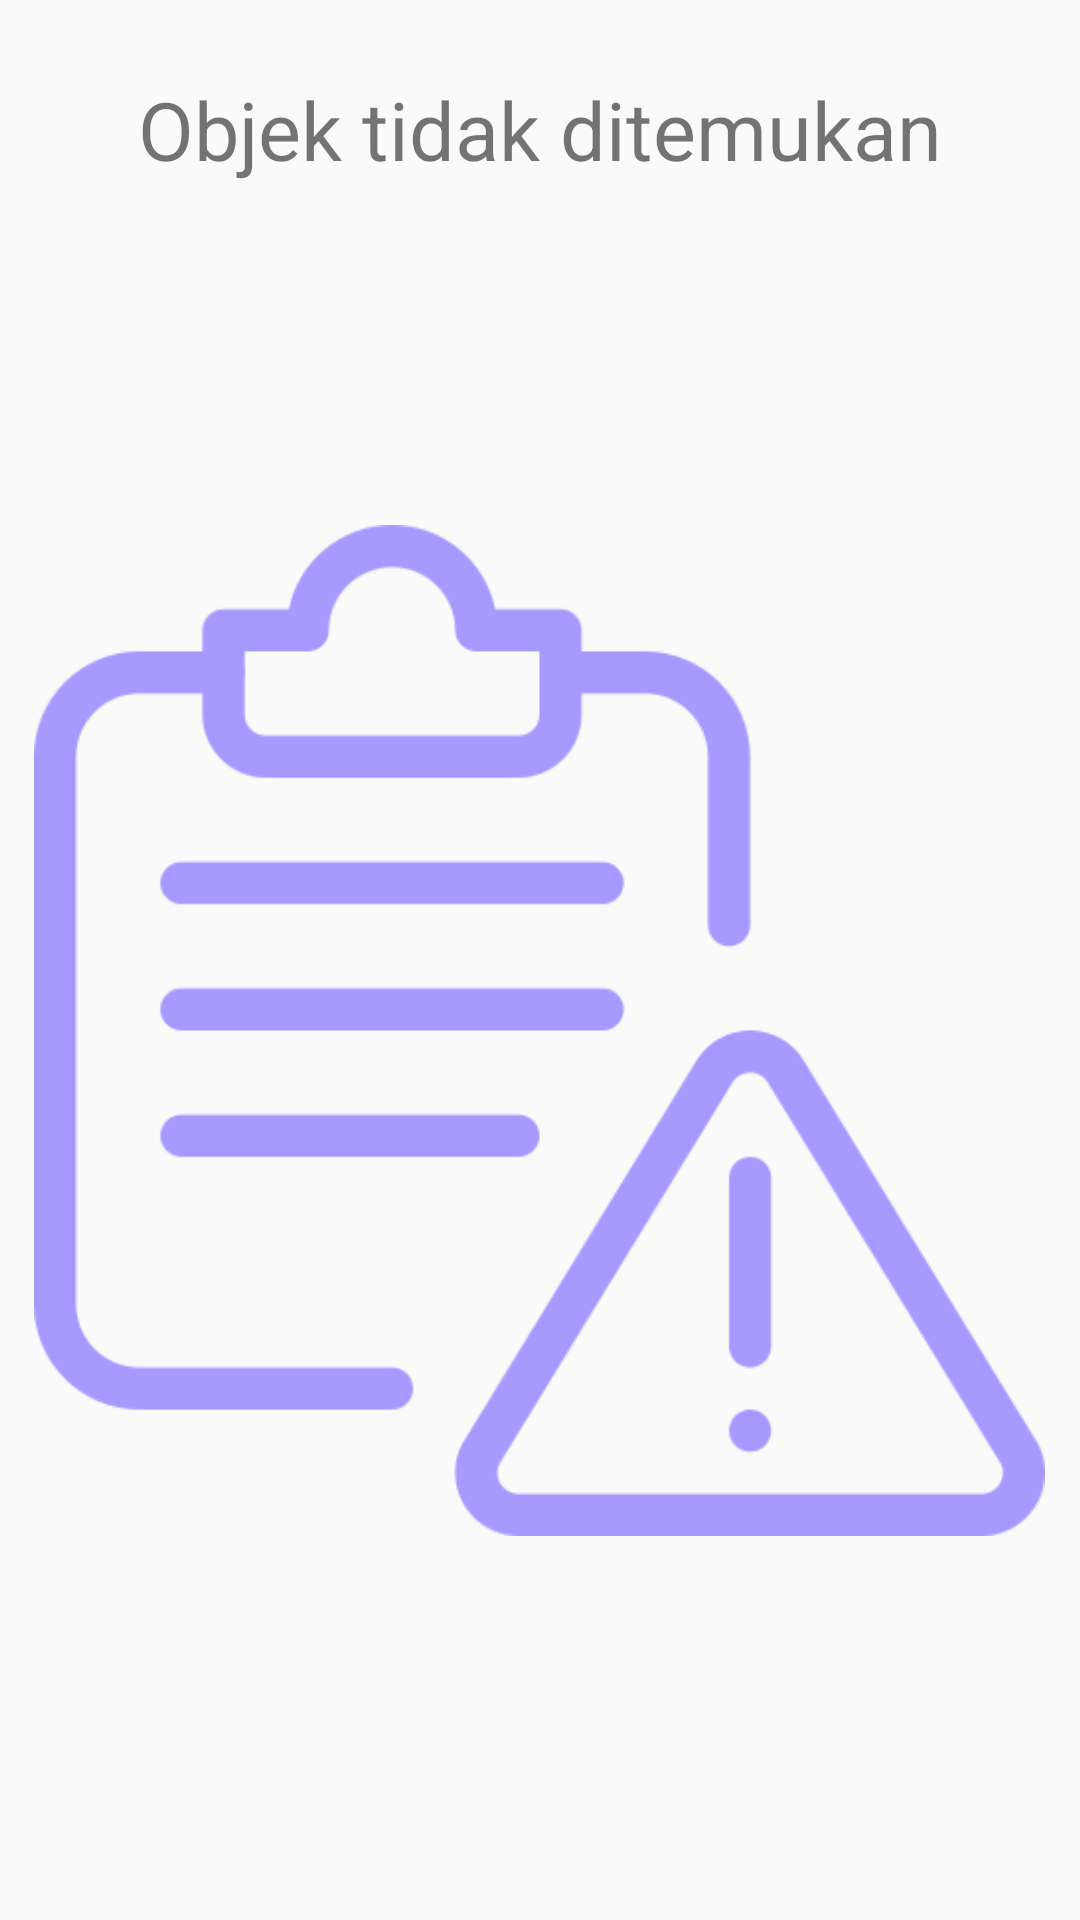

Reconstruct the res/layout file that produces this screen, plus the resources it refers to.
<!-- AndroidManifest.xml: application theme AppTheme -->
<!-- res/layout/activity_err.xml -->
<?xml version="1.0" encoding="utf-8"?>
<RelativeLayout xmlns:android="http://schemas.android.com/apk/res/android"
    xmlns:app="http://schemas.android.com/apk/res-auto"
    xmlns:tools="http://schemas.android.com/tools"
    android:layout_width="match_parent"
    android:layout_height="match_parent"
    tools:context=".err">
    <RelativeLayout
        android:id="@+id/about"
        android:layout_width="310dp"
        android:layout_height="wrap_content"
        android:layout_centerHorizontal="true"
        android:layout_marginTop="10dp"
        android:padding="15dp">

        <TextView
            android:id="@+id/fName"
            android:layout_width="match_parent"
            android:layout_height="wrap_content"
            android:textSize="27dp"
            android:text="Objek tidak ditemukan"
            android:textAlignment="center"/>

    </RelativeLayout>

    <ImageView
        android:layout_marginTop="130dp"
        android:layout_width="337dp"
        android:layout_height="427dp"
        android:src="@drawable/error"
        android:layout_centerHorizontal="true"/>


</RelativeLayout>
<!-- resources referenced by this layout -->
<resources>
  <!-- drawable error: png bitmap (drawable, 19685 bytes) -->
  <style name="AppTheme" parent="Theme.AppCompat.Light.NoActionBar">
          
          <item name="windowNoTitle">true</item>
          <item name="windowActionBar">false</item>
          <item name="android:windowFullscreen">true</item>
          <item name="android:windowContentOverlay">@null</item>
          <item name="colorPrimary">@color/colorPrimary</item>
          <item name="colorPrimaryDark">@color/colorPrimaryDark</item>
          <item name="colorAccent">@color/colorAccent</item>
      </style>
  <color name="colorPrimary">#A799FF</color>
  <color name="colorPrimaryDark">#7869D7</color>
  <color name="colorAccent">#D81B60</color>
</resources>
